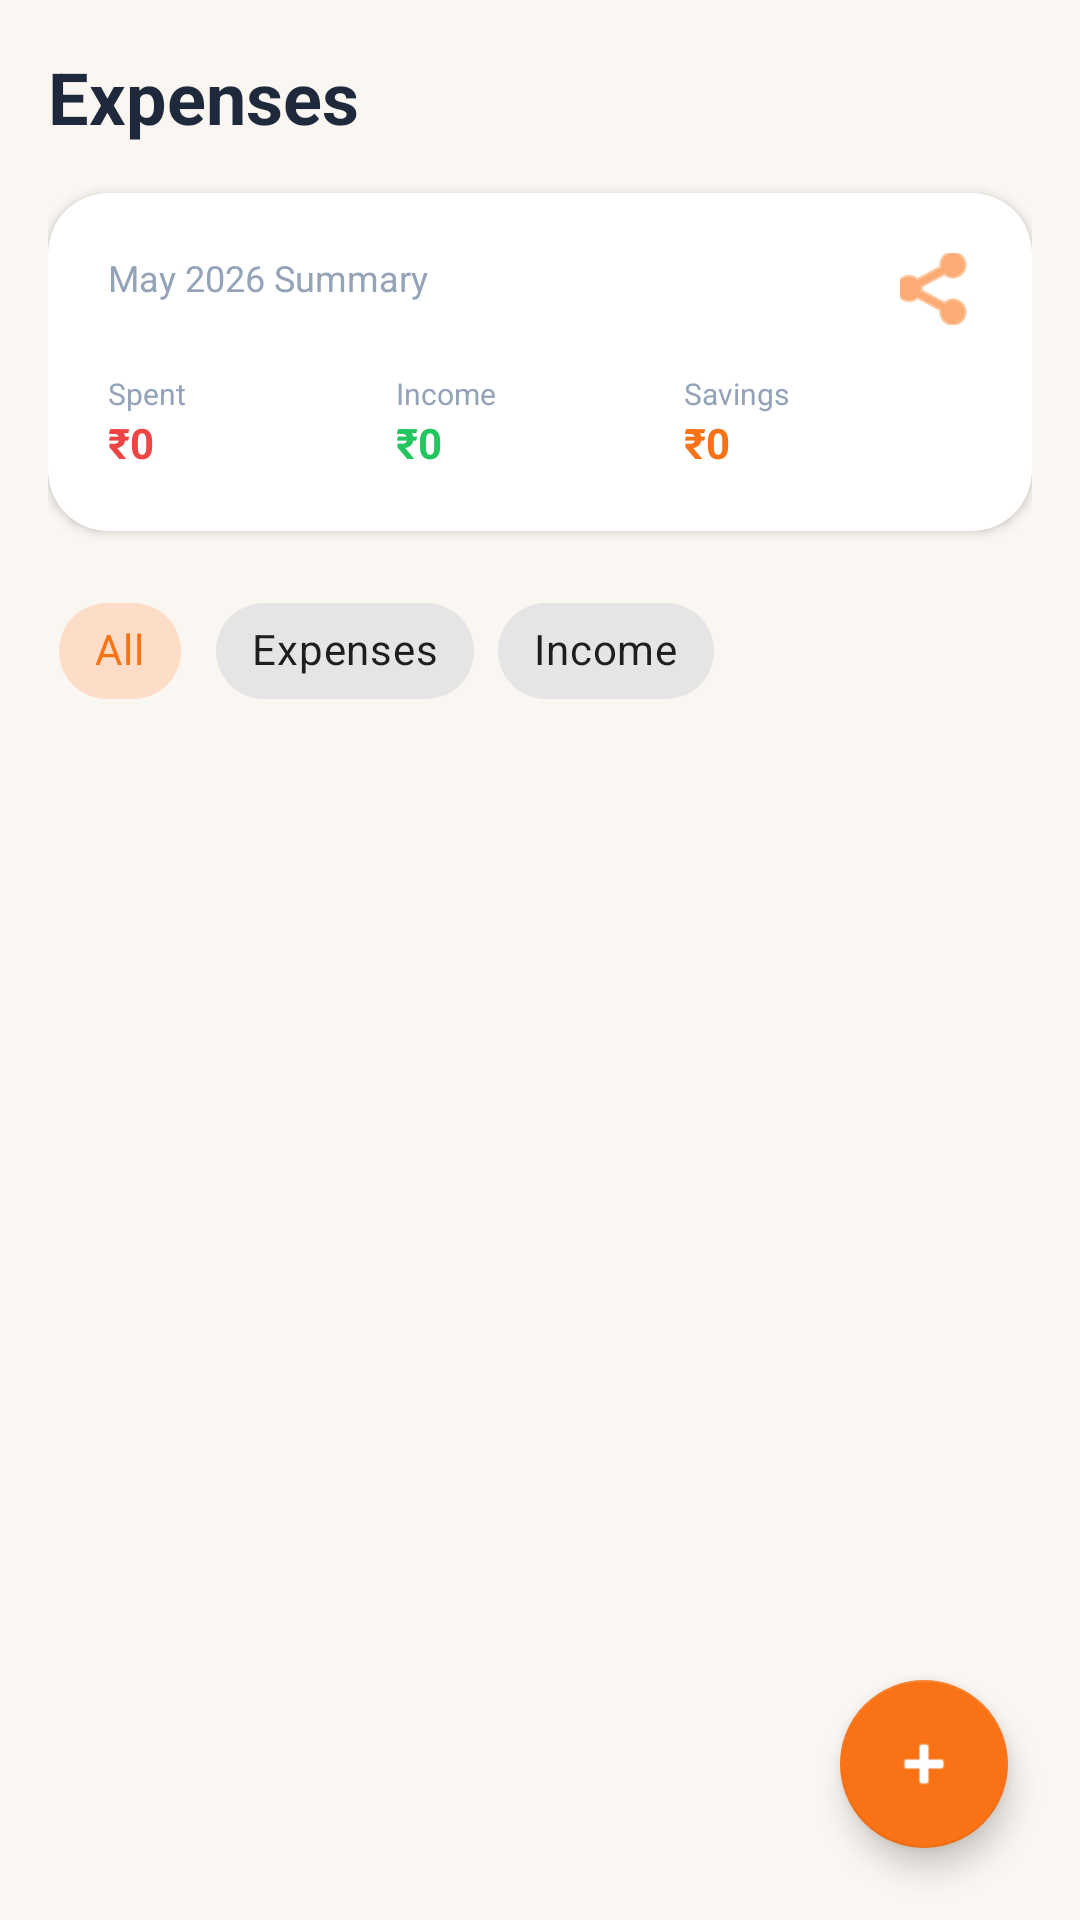

Write the Android layout XML for this screen, with the resource values it uses.
<!-- AndroidManifest.xml: application theme Theme.SmartExpense -->
<!-- res/layout/fragment_expenses.xml -->
<?xml version="1.0" encoding="utf-8"?>
<androidx.coordinatorlayout.widget.CoordinatorLayout xmlns:android="http://schemas.android.com/apk/res/android"
    xmlns:app="http://schemas.android.com/apk/res-auto"
    android:layout_width="match_parent"
    android:layout_height="match_parent"
    android:background="@color/background">

    <com.google.android.material.appbar.AppBarLayout
        android:layout_width="match_parent"
        android:layout_height="wrap_content"
        android:background="@color/background"
        app:elevation="0dp">

        <LinearLayout
            android:layout_width="match_parent"
            android:layout_height="wrap_content"
            android:orientation="vertical"
            android:padding="16dp">

            <TextView
                android:layout_width="wrap_content"
                android:layout_height="wrap_content"
                android:text="Expenses"
                android:textColor="@color/textDark"
                android:textSize="24sp"
                android:textStyle="bold"
                android:layout_marginBottom="16dp" />

            
            <com.google.android.material.card.MaterialCardView
                android:id="@+id/cardSummary"
                android:layout_width="match_parent"
                android:layout_height="wrap_content"
                android:layout_marginBottom="16dp"
                app:cardCornerRadius="20dp"
                app:cardElevation="2dp">
                <LinearLayout
                    android:layout_width="match_parent"
                    android:layout_height="wrap_content"
                    android:orientation="vertical"
                    android:padding="20dp">
            <RelativeLayout
                android:layout_width="match_parent"
                android:layout_height="wrap_content">
                <TextView
                    android:id="@+id/tvMonthLabel"
                    android:layout_width="wrap_content"
                    android:layout_height="wrap_content"
                    android:text="May 2026 Summary"
                    android:textColor="@color/textGray"
                    android:textSize="12sp" />
                <ImageButton
                    android:id="@+id/btnExportReport"
                    android:layout_width="24dp"
                    android:layout_height="24dp"
                    android:layout_alignParentEnd="true"
                    android:src="@android:drawable/ic_menu_share"
                    android:background="?attr/selectableItemBackgroundBorderless"
                    app:tint="@color/primary" />
            </RelativeLayout>
                    <LinearLayout
                        android:layout_width="match_parent"
                        android:layout_height="wrap_content"
                        android:layout_marginTop="16dp"
                        android:orientation="horizontal">
                        <LinearLayout
                            android:layout_width="0dp"
                            android:layout_height="wrap_content"
                            android:layout_weight="1"
                            android:orientation="vertical">
                            <TextView
                                android:layout_width="wrap_content"
                                android:layout_height="wrap_content"
                                android:text="Spent"
                                android:textColor="@color/textGray"
                                android:textSize="10sp" />
                            <TextView
                                android:id="@+id/tvTotalSpent"
                                android:layout_width="wrap_content"
                                android:layout_height="wrap_content"
                                android:text="₹0"
                                android:textColor="@color/debit"
                                android:textStyle="bold" />
                        </LinearLayout>
                        <LinearLayout
                            android:layout_width="0dp"
                            android:layout_height="wrap_content"
                            android:layout_weight="1"
                            android:orientation="vertical">
                            <TextView
                                android:layout_width="wrap_content"
                                android:layout_height="wrap_content"
                                android:text="Income"
                                android:textColor="@color/textGray"
                                android:textSize="10sp" />
                            <TextView
                                android:id="@+id/tvTotalIncome"
                                android:layout_width="wrap_content"
                                android:layout_height="wrap_content"
                                android:text="₹0"
                                android:textColor="@color/credit"
                                android:textStyle="bold" />
                        </LinearLayout>
                        <LinearLayout
                            android:layout_width="0dp"
                            android:layout_height="wrap_content"
                            android:layout_weight="1"
                            android:orientation="vertical">
                            <TextView
                                android:layout_width="wrap_content"
                                android:layout_height="wrap_content"
                                android:text="Savings"
                                android:textColor="@color/textGray"
                                android:textSize="10sp" />
                            <TextView
                                android:id="@+id/tvNetSavings"
                                android:layout_width="wrap_content"
                                android:layout_height="wrap_content"
                                android:text="₹0"
                                android:textColor="@color/primary"
                                android:textStyle="bold" />
                        </LinearLayout>
                    </LinearLayout>
                </LinearLayout>
            </com.google.android.material.card.MaterialCardView>

            
            <HorizontalScrollView
                android:layout_width="match_parent"
                android:layout_height="wrap_content"
                android:scrollbars="none">
                <com.google.android.material.chip.ChipGroup
                    android:id="@+id/chipGroupFilters"
                    android:layout_width="wrap_content"
                    android:layout_height="wrap_content"
                    app:singleSelection="true">
                    <com.google.android.material.chip.Chip
                        android:id="@+id/chipAll"
                        style="@style/Widget.MaterialComponents.Chip.Choice"
                        android:layout_width="wrap_content"
                        android:layout_height="wrap_content"
                        android:text="All"
                        android:checked="true" />
                    <com.google.android.material.chip.Chip
                        android:id="@+id/chipExpense"
                        style="@style/Widget.MaterialComponents.Chip.Choice"
                        android:layout_width="wrap_content"
                        android:layout_height="wrap_content"
                        android:text="Expenses" />
                    <com.google.android.material.chip.Chip
                        android:id="@+id/chipIncome"
                        style="@style/Widget.MaterialComponents.Chip.Choice"
                        android:layout_width="wrap_content"
                        android:layout_height="wrap_content"
                        android:text="Income" />
                </com.google.android.material.chip.ChipGroup>
            </HorizontalScrollView>

        </LinearLayout>
    </com.google.android.material.appbar.AppBarLayout>

    <androidx.recyclerview.widget.RecyclerView
        android:id="@+id/rvExpenses"
        android:layout_width="match_parent"
        android:layout_height="match_parent"
        android:padding="16dp"
        app:layout_behavior="@string/appbar_scrolling_view_behavior" />

    <com.google.android.material.floatingactionbutton.FloatingActionButton
        android:id="@+id/fabAddExpense"
        android:layout_width="wrap_content"
        android:layout_height="wrap_content"
        android:layout_gravity="bottom|end"
        android:layout_margin="24dp"
        android:src="@android:drawable/ic_input_add"
        app:backgroundTint="@color/primary"
        app:tint="@color/white" />

</androidx.coordinatorlayout.widget.CoordinatorLayout>
<!-- resources referenced by this layout -->
<resources>
  <color name="background">#FAF6F1</color>
  <color name="credit">#22C55E</color>
  <color name="debit">#EF4444</color>
  <color name="primary">#F97316</color>
  <color name="textDark">#1E293B</color>
  <color name="textGray">#94A3B8</color>
  <color name="white">#FFFFFFFF</color>
  <style name="Theme.SmartExpense" parent="Theme.MaterialComponents.Light.NoActionBar">
          
          <item name="colorPrimary">@color/primary</item>
          <item name="colorPrimaryVariant">@color/primary_dark</item>
          <item name="colorOnPrimary">@color/white</item>
          
          <item name="colorSecondary">@color/primary</item>
          <item name="colorSecondaryVariant">@color/primary_dark</item>
          <item name="colorOnSecondary">@color/white</item>
          
          <item name="android:statusBarColor">@color/background</item>
          <item name="android:windowLightStatusBar">true</item>
          
          <item name="android:windowBackground">@color/background</item>
          
          <item name="cardViewStyle">@style/ExpensaCardStyle</item>
      </style>
  <color name="primary_dark">#C2410C</color>
  <style name="ExpensaCardStyle" parent="Widget.MaterialComponents.CardView">
          <item name="cardCornerRadius">16dp</item>
          <item name="cardElevation">2dp</item>
          <item name="cardBackgroundColor">@color/cardBackground</item>
      </style>
  <color name="cardBackground">#FFFFFF</color>
</resources>
